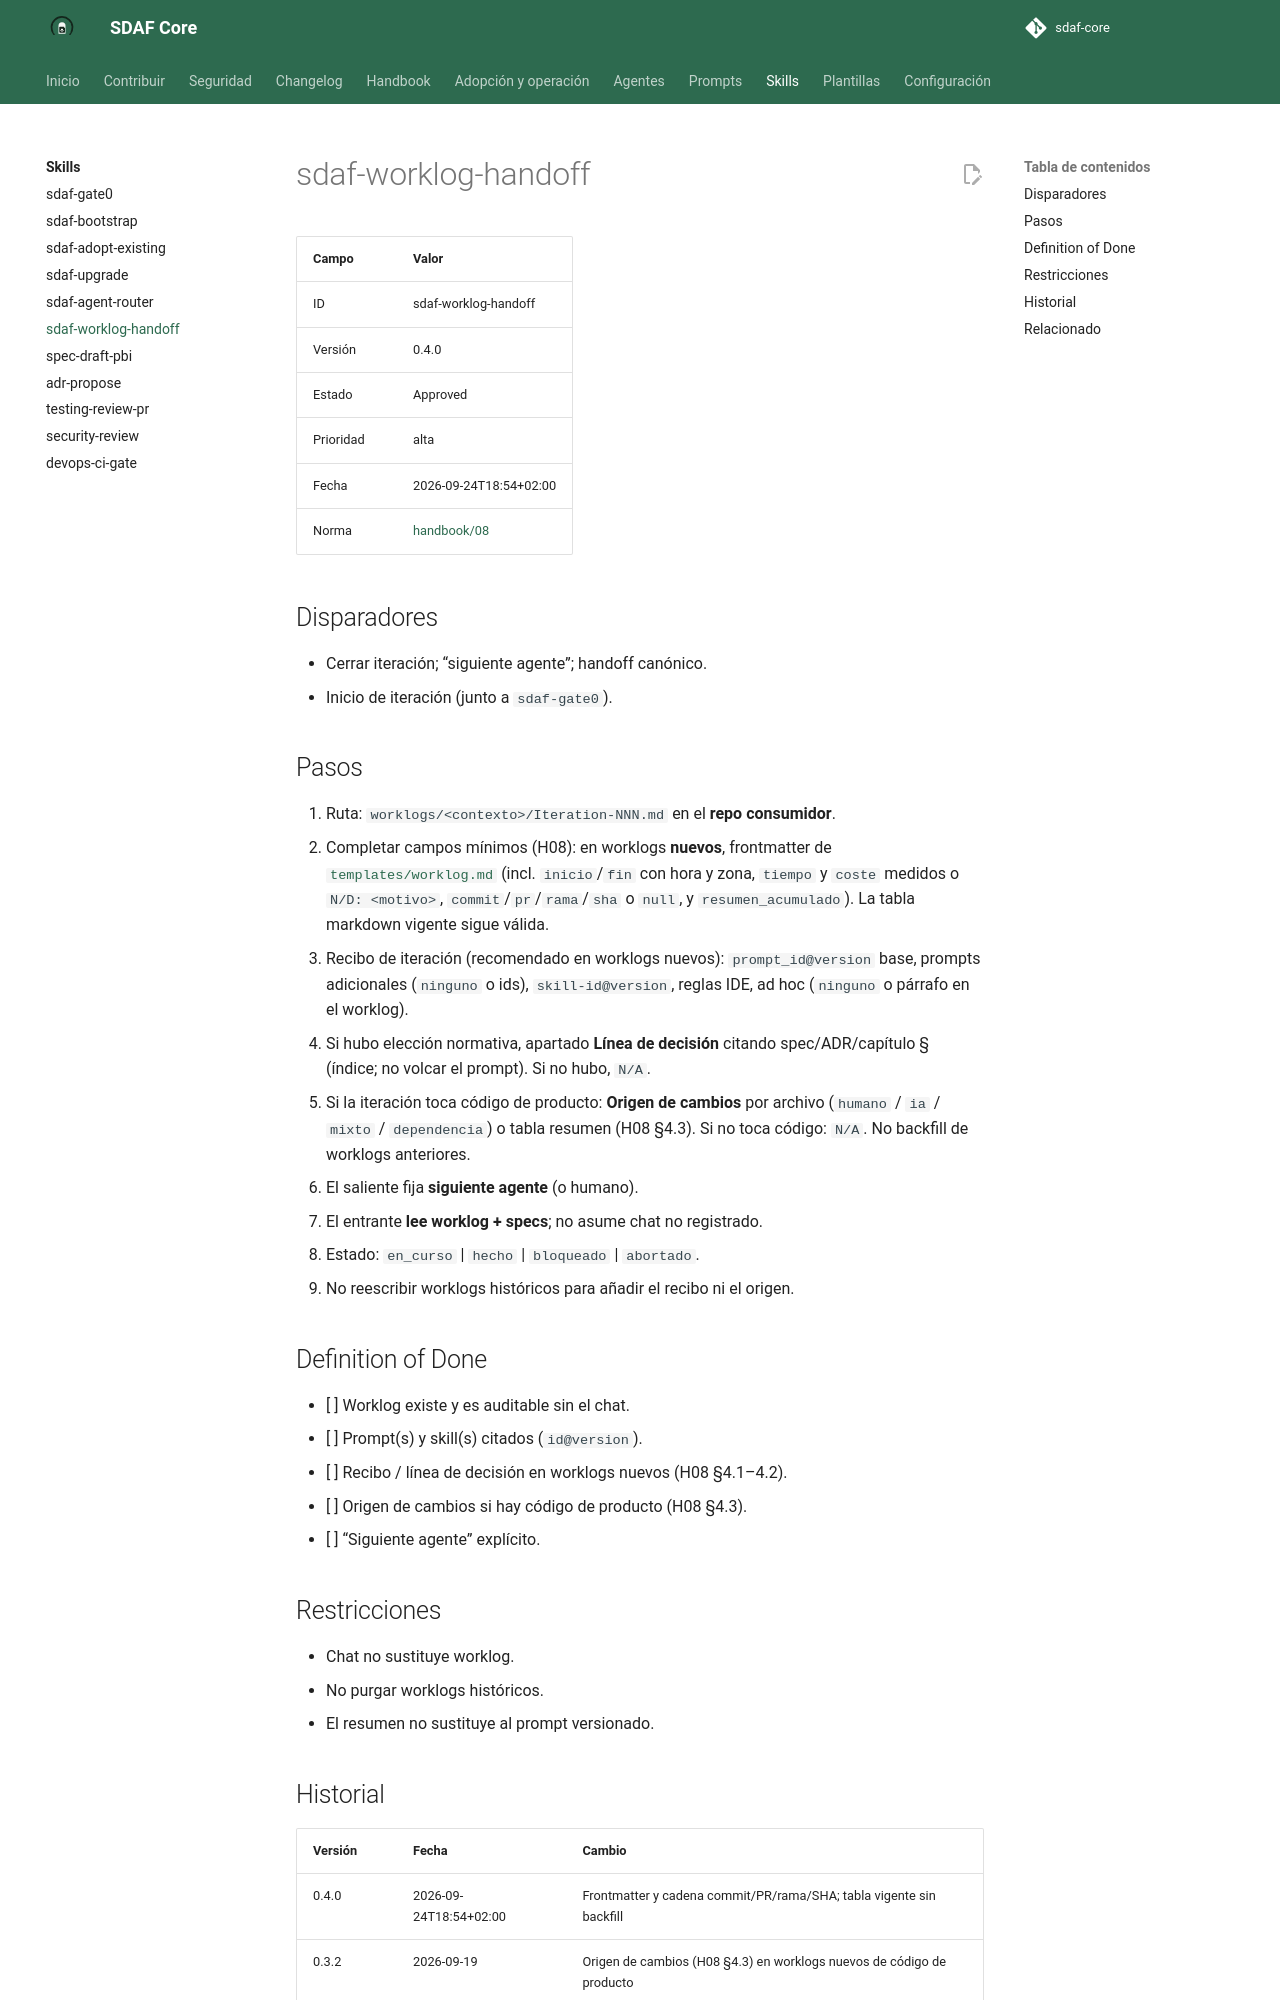

repository: Cyberdine-Systems-Corporation/sdaf-core · page: dev/skills/sdaf-worklog-handoff/SKILL/index.html · generator: mkdocs

---
name: sdaf-worklog-handoff
description: Cierra o inicia iteraciones ATF y handoffs entre agentes con plantilla de worklog. Usar al cerrar iteración, cambiar de agente o registrar evidencia.
---

# sdaf-worklog-handoff

| Campo | Valor |
|--------|--------|
| ID | sdaf-worklog-handoff |
| Versión | 0.4.0 |
| Estado | Approved |
| Prioridad | alta |
| Fecha | 2026-09-24T18:54+02:00 |
| Norma | [handbook/08](../../handbook/08-agent-traceability.md) |

## Disparadores

- Cerrar iteración; “siguiente agente”; handoff canónico.
- Inicio de iteración (junto a `sdaf-gate0`).

## Pasos

1. Ruta: `worklogs/<contexto>/Iteration-NNN.md` en el **repo consumidor**.
2. Completar campos mínimos (H08): en worklogs **nuevos**, frontmatter de [`templates/worklog.md`](../../templates/worklog.md) (incl. `inicio`/`fin` con hora y zona, `tiempo` y `coste` medidos o `N/D: <motivo>`, `commit`/`pr`/`rama`/`sha` o `null`, y `resumen_acumulado`). La tabla markdown vigente sigue válida.
3. Recibo de iteración (recomendado en worklogs nuevos): `prompt_id@version` base, prompts adicionales (`ninguno` o ids), `skill-id@version`, reglas IDE, ad hoc (`ninguno` o párrafo en el worklog).
4. Si hubo elección normativa, apartado **Línea de decisión** citando spec/ADR/capítulo § (índice; no volcar el prompt). Si no hubo, `N/A`.
5. Si la iteración toca código de producto: **Origen de cambios** por archivo (`humano` / `ia` / `mixto` / `dependencia`) o tabla resumen (H08 §4.3). Si no toca código: `N/A`. No backfill de worklogs anteriores.
6. El saliente fija **siguiente agente** (o humano).
7. El entrante **lee worklog + specs**; no asume chat no registrado.
8. Estado: `en_curso` | `hecho` | `bloqueado` | `abortado`.
9. No reescribir worklogs históricos para añadir el recibo ni el origen.

## Definition of Done

- [ ] Worklog existe y es auditable sin el chat.
- [ ] Prompt(s) y skill(s) citados (`id@version`).
- [ ] Recibo / línea de decisión en worklogs nuevos (H08 §4.1–4.2).
- [ ] Origen de cambios si hay código de producto (H08 §4.3).
- [ ] “Siguiente agente” explícito.

## Restricciones

- Chat no sustituye worklog.
- No purgar worklogs históricos.
- El resumen no sustituye al prompt versionado.
